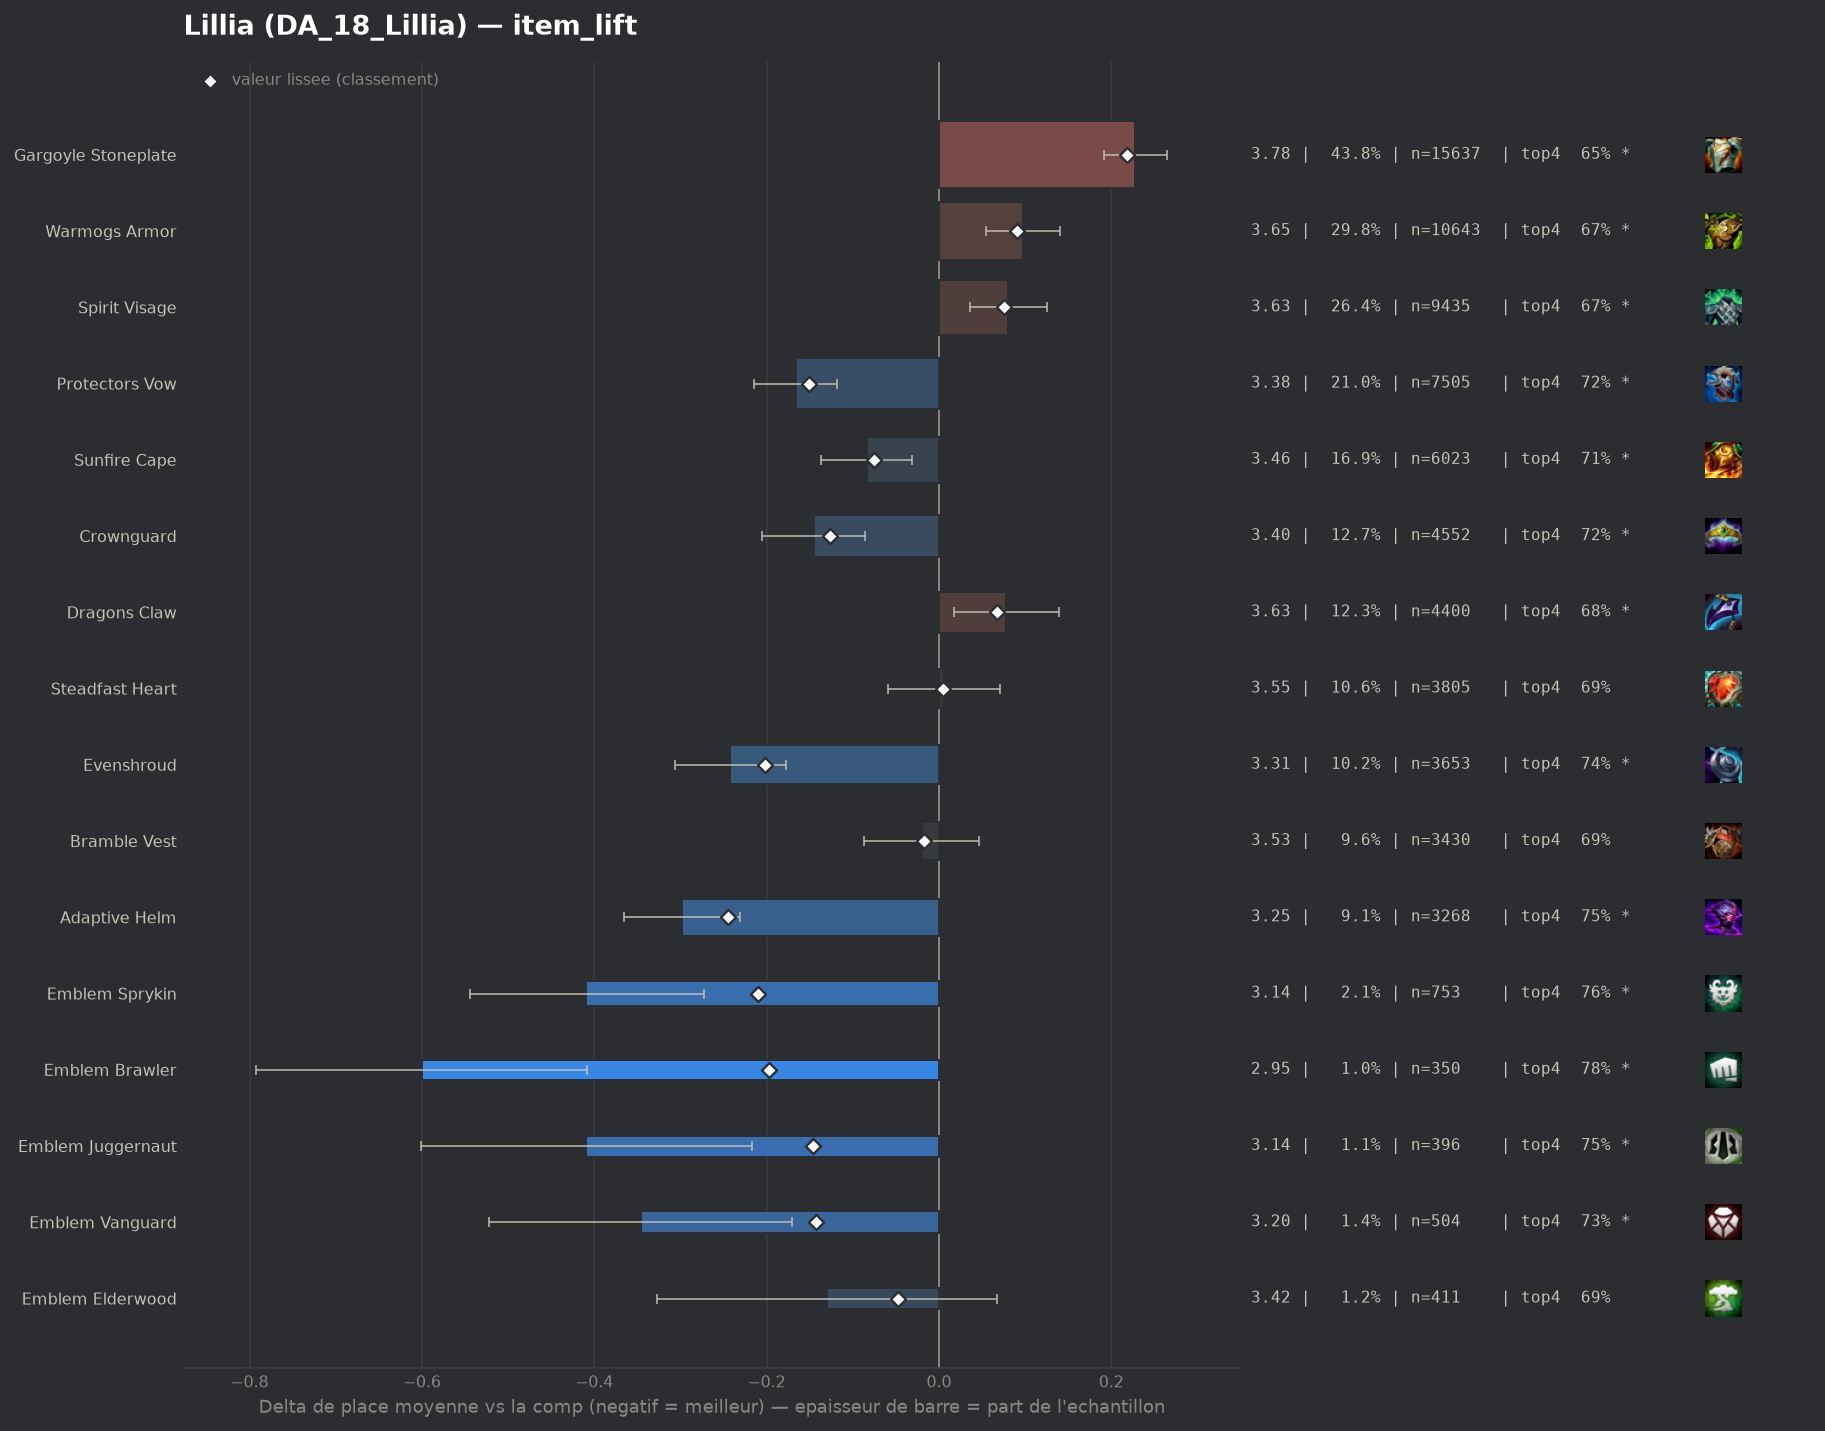

The file beside this chart, header and first rows:
group, label, n, share, avg_place, shrunk_avg, score, d_avg, d_avg_pess, impact, d_top4, win, top2, top4, sd, z, p, significant
pepite, Adaptive Helm, 3268, 0.09146, 3.25, 3.303, -0.245, -0.298, -0.231, 0.0224, 0.0609, 0.205, 0.4299, 0.7506, 1.886, -8.63, 0.0, True
pepite, Emblem Sprykin, 753, 0.02107, 3.139, 3.338, -0.21, -0.409, -0.273, 0.0044, 0.066, 0.2324, 0.4555, 0.7556, 1.873, -5.92, 0.0, True
populaire, Evenshroud, 3653, 0.1022, 3.306, 3.346, -0.202, -0.242, -0.177, 0.0207, 0.0492, 0.199, 0.4093, 0.7388, 1.885, -7.35, 0.0, True
pepite, Emblem Brawler, 350, 0.009795, 2.949, 3.351, -0.197, -0.6, -0.408, 0.0019, 0.0932, 0.2686, 0.5057, 0.7829, 1.823, -6.12, 0.0, True
populaire, Protectors Vow, 7505, 0.21, 3.382, 3.397, -0.151, -0.166, -0.118, 0.0318, 0.029, 0.1921, 0.4029, 0.7187, 1.937, -6.73, 0.0, True
pepite, Emblem Juggernaut, 396, 0.01108, 3.139, 3.402, -0.146, -0.409, -0.217, 0.0016, 0.0578, 0.25, 0.4722, 0.7475, 1.937, -4.18, 3e-05, True
pepite, Emblem Vanguard, 504, 0.01411, 3.202, 3.405, -0.143, -0.346, -0.17, 0.002, 0.0365, 0.244, 0.4683, 0.7262, 2.002, -3.85, 0.00012, True
populaire, Crownguard, 4552, 0.1274, 3.403, 3.422, -0.126, -0.145, -0.086, 0.016, 0.0282, 0.1793, 0.4007, 0.7179, 1.924, -4.79, 0.0, True
populaire, Sunfire Cape, 6023, 0.1686, 3.464, 3.473, -0.075, -0.084, -0.031, 0.0127, 0.0181, 0.1815, 0.3784, 0.7078, 1.94, -3.11, 0.00189, True
pepite, Emblem Elderwood, 411, 0.0115, 3.418, 3.501, -0.047, -0.13, 0.0, 0.0005, 0.0037, 0.2214, 0.4015, 0.6934, 2.027, -1.29, 0.197, False
, Horizon Focus, 66, 0.001847, 3.045, 3.506, -0.043, -0.503, -0.053, 0.0001, 0.083, 0.2424, 0.5, 0.7727, 1.862, -2.19, 0.02846, True
populaire, Bramble Vest, 3430, 0.09599, 3.528, 3.531, -0.017, -0.02, 0.0, 0.0016, 0.0051, 0.1566, 0.3627, 0.6948, 1.901, -0.6, 0.5481, False
, Ionic Spark, 1681, 0.04704, 3.544, 3.545, -0.003, -0.004, 0.0, 0.0001, -0.0008, 0.16, 0.3742, 0.6889, 1.969, -0.08, 0.9376, False
, Lightshield Crest, 209, 0.005849, 3.565, 3.552, 0.004, 0.016, 0.0, -0.0, -0.015, 0.1914, 0.3541, 0.6746, 1.963, 0.12, 0.904, False
populaire, Steadfast Heart, 3805, 0.1065, 3.554, 3.553, 0.005, 0.006, 0.0, -0.0005, 0.0012, 0.1595, 0.3535, 0.6909, 1.934, 0.18, 0.8534, False
, Aegis Of Dawn, 125, 0.003498, 3.584, 3.553, 0.005, 0.036, 0.0, -0.0, 0.0143, 0.128, 0.312, 0.704, 1.749, 0.23, 0.8192, False
, Steraks Gage, 230, 0.006437, 3.735, 3.594, 0.045, 0.187, 0.0, -0.0003, -0.0332, 0.1348, 0.3391, 0.6565, 1.981, 1.42, 0.1545, False
, Emblem Spellweaver, 138, 0.003862, 3.833, 3.594, 0.046, 0.285, 0.0, -0.0002, -0.0593, 0.1594, 0.3333, 0.6304, 2.091, 1.6, 0.1097, False
populaire, Dragons Claw, 4400, 0.1231, 3.626, 3.615, 0.067, 0.078, 0.017, -0.0083, -0.0124, 0.1534, 0.3434, 0.6773, 1.958, 2.49, 0.0127, True
populaire, Spirit Visage, 9435, 0.264, 3.629, 3.623, 0.075, 0.08, 0.036, -0.0197, -0.0173, 0.1548, 0.3401, 0.6724, 1.942, 3.57, 0.00036, True
, Aegis Of Dusk, 93, 0.002603, 4.226, 3.626, 0.078, 0.678, 0.243, -0.0002, -0.1198, 0.0753, 0.2796, 0.5699, 2.136, 3.06, 0.00224, True
populaire, Warmogs Armor, 10643, 0.2979, 3.645, 3.639, 0.091, 0.097, 0.055, -0.0271, -0.0185, 0.157, 0.3397, 0.6711, 1.963, 4.48, 1e-05, True
, The Indomitable, 190, 0.005317, 4.068, 3.657, 0.109, 0.52, 0.242, -0.0006, -0.0792, 0.0947, 0.2368, 0.6105, 1.955, 3.66, 0.00025, True
, Component Negatron Cloak, 111, 0.003106, 4.658, 3.697, 0.149, 1.109, 0.715, -0.0005, -0.2032, 0.0541, 0.1892, 0.4865, 2.116, 5.52, 0.0, True
, Component Chain Vest, 133, 0.003722, 4.556, 3.706, 0.158, 1.008, 0.661, -0.0006, -0.1709, 0.0602, 0.1805, 0.5188, 2.042, 5.68, 0.0, True
, Moguls Mail, 229, 0.006409, 4.245, 3.717, 0.169, 0.696, 0.44, -0.0011, -0.1351, 0.0873, 0.2314, 0.5546, 1.974, 5.32, 0.0, True
populaire, Gargoyle Stoneplate, 15637, 0.4376, 3.776, 3.766, 0.218, 0.228, 0.191, -0.0954, -0.0439, 0.1397, 0.3179, 0.6458, 1.988, 12.0, 0.0, True
, Component Giants Belt, 333, 0.009319, 4.303, 3.788, 0.24, 0.755, 0.515, -0.0022, -0.1401, 0.1141, 0.2733, 0.5495, 2.225, 6.17, 0.0, True
